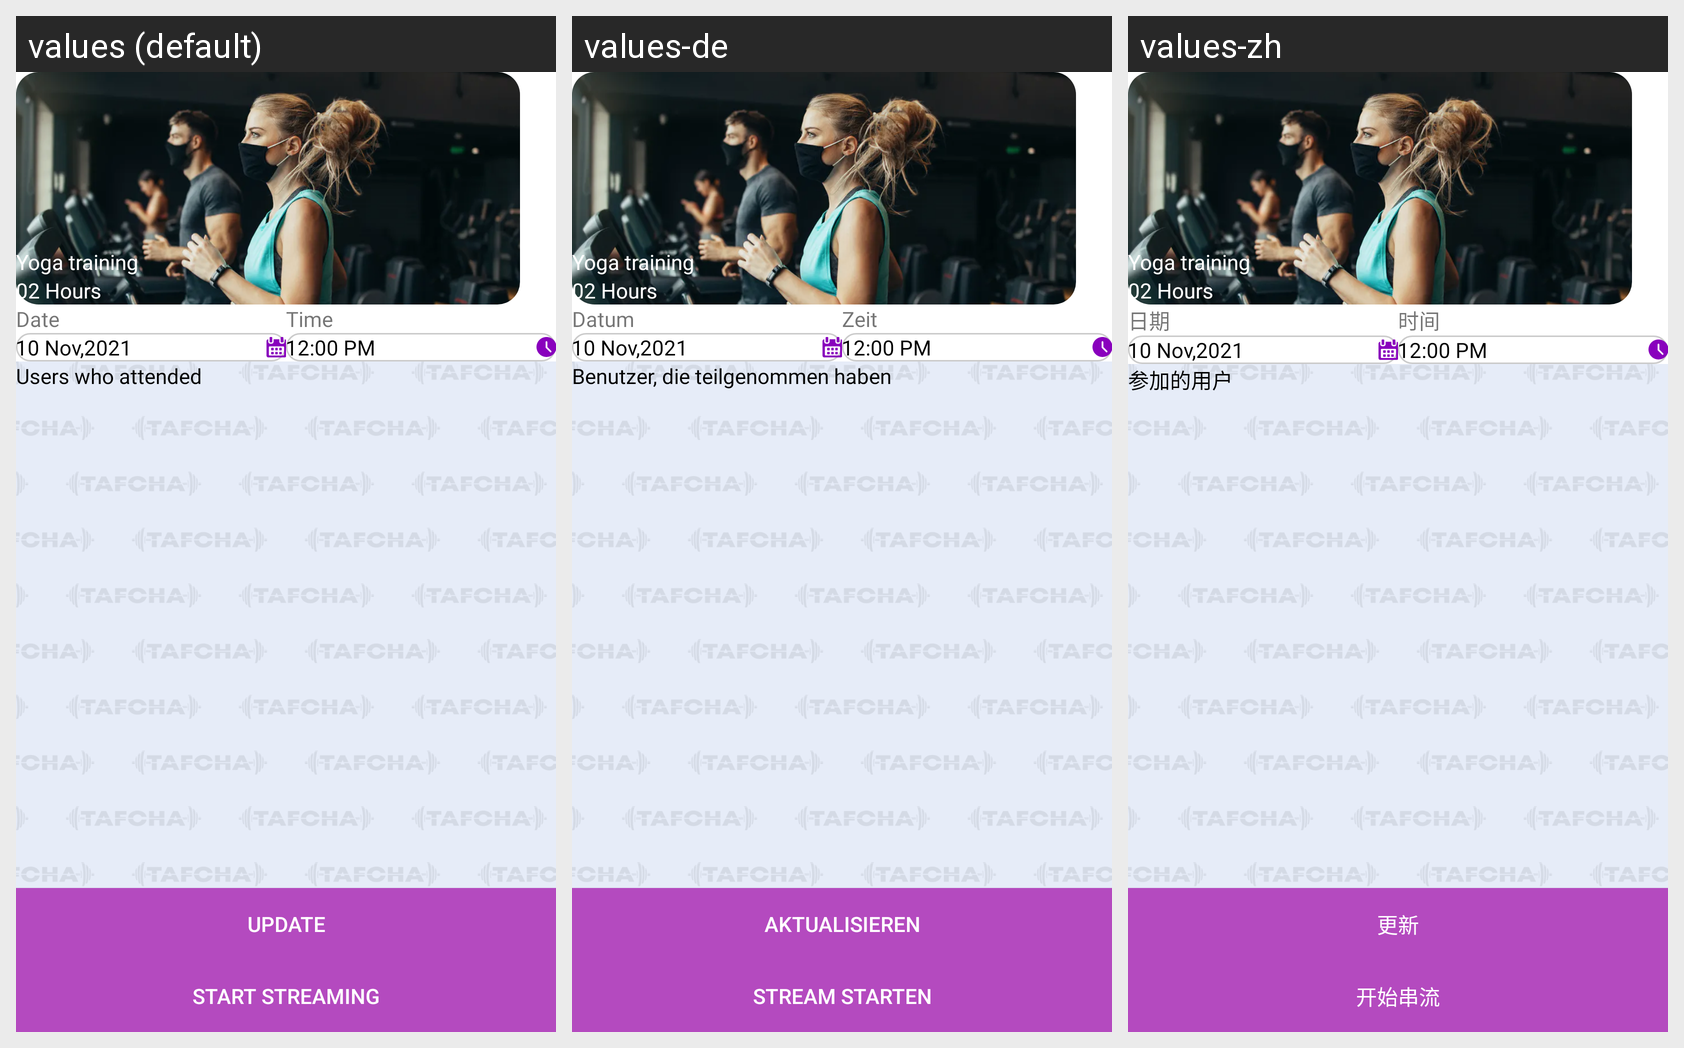

Translations of the strings shown on this Android screen, per locale in the grid:
Android screen res/layout/fragment_event_details.xml rendered under 3 locales, left to right: values (default), values-de, values-zh. Device: Nexus 5 (rendered at 1080×1920; each locale shown at half size, 540×960, under a caption strip naming it); theme Theme.Tafcha.
Other locales in the repository, not shown: values-ar, values-fr, values-ru.
Strings drawn on this screen, with the default value and each locale's value (text and hints the layout hard-codes, and strings that could not be matched under every locale, appear in the picture but are not listed):

date
  values: Date
  values-de: Datum
  values-zh: 日期

time
  values: Time
  values-de: Zeit
  values-zh: 时间

users_who_attended
  values: Users who attended
  values-de: Benutzer, die teilgenommen haben
  values-zh: 参加的用户

update
  values: Update
  values-de: Aktualisieren
  values-zh: 更新

start_streaming
  values: Start Streaming
  values-de: Stream starten
  values-zh: 开始串流
